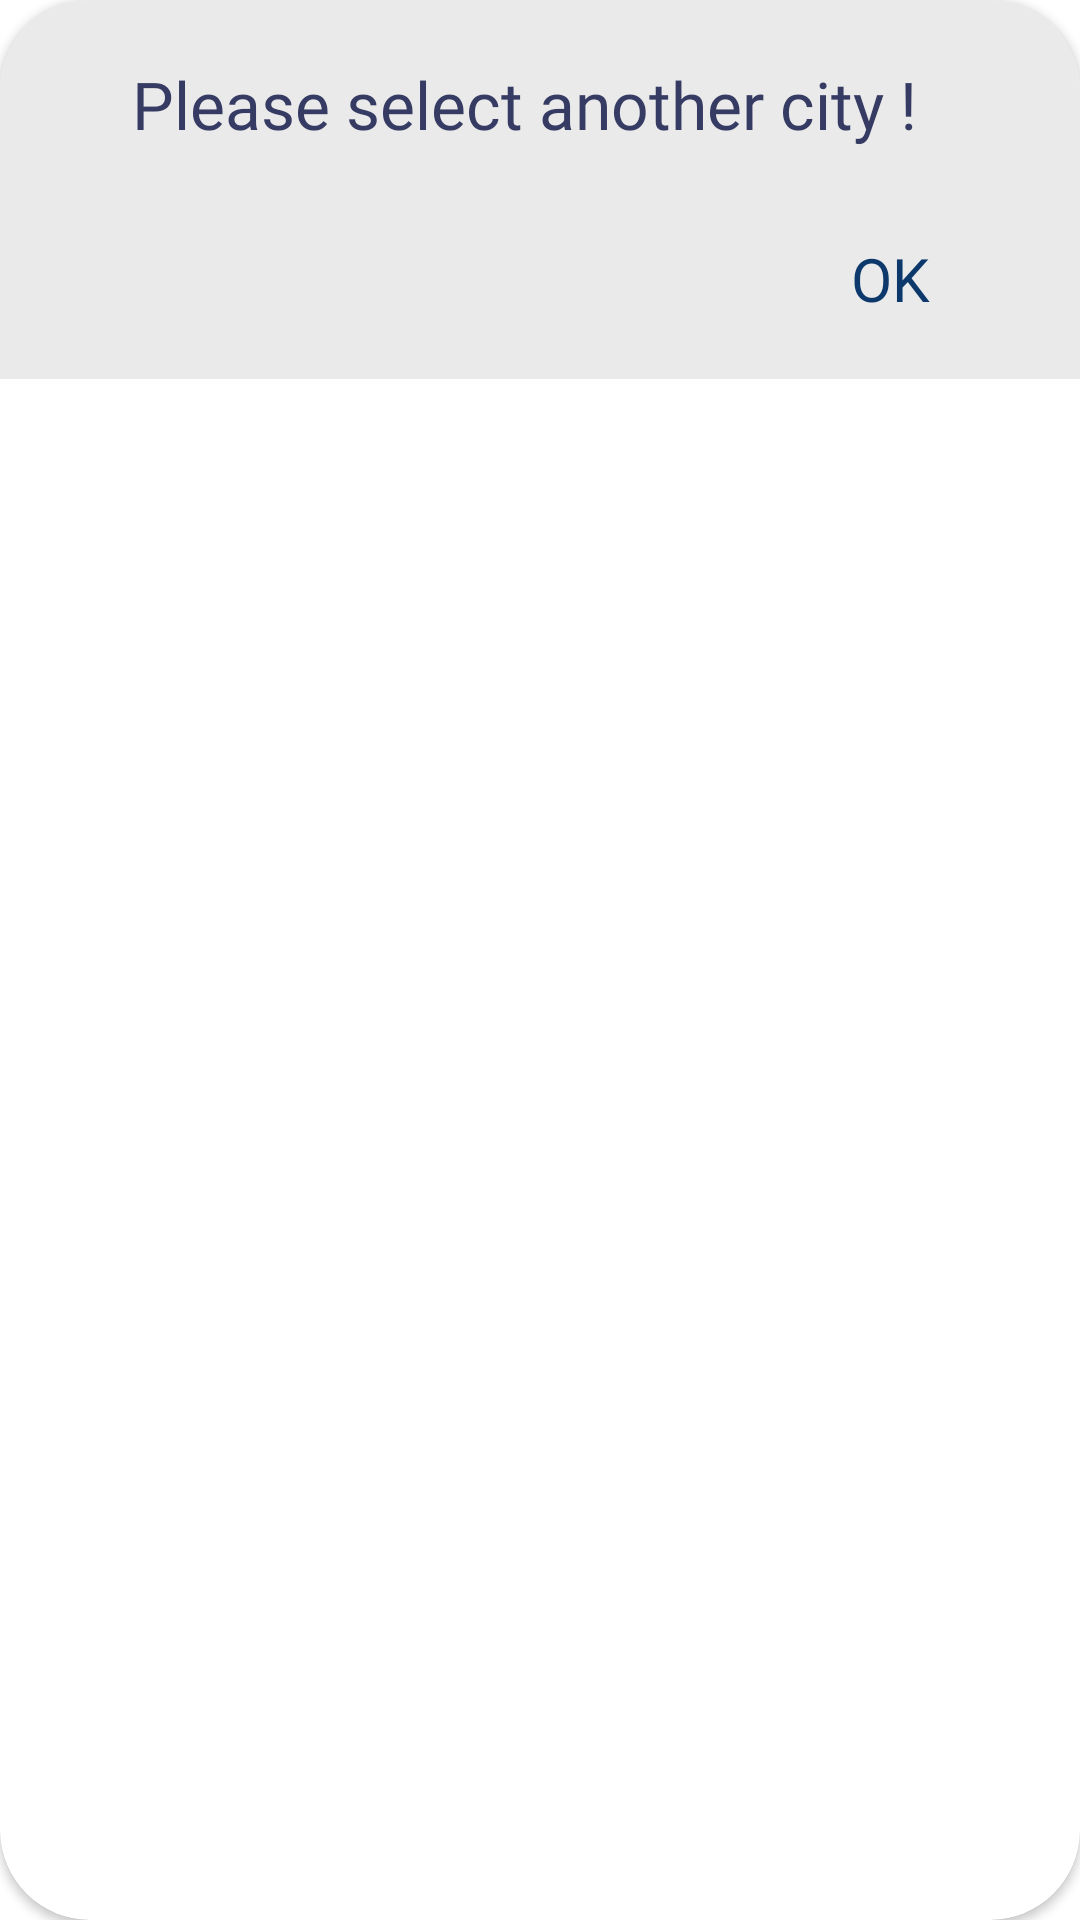

Write the Android layout XML for this screen, with the resource values it uses.
<!-- AndroidManifest.xml: application theme Theme.RainCheck -->
<!-- res/layout/invalid_city_dialog.xml -->
<?xml version="1.0" encoding="utf-8"?>
<androidx.cardview.widget.CardView xmlns:android="http://schemas.android.com/apk/res/android"
    android:layout_width="match_parent"
    android:layout_height="wrap_content"
    xmlns:app="http://schemas.android.com/apk/res-auto"
    android:orientation="vertical"
    android:gravity="center"
    android:background="@color/gray_bkg"
    app:cardCornerRadius="30dp">

    <LinearLayout
        android:layout_width="match_parent"
        android:layout_height="wrap_content"
        android:orientation="vertical"
        android:gravity="center"
        android:background="@color/gray_bkg">

        <TextView
            android:id="@+id/saveCityDialogTitle"
            android:layout_width="wrap_content"
            android:layout_height="wrap_content"
            android:text="Please select another city !"
            android:textColor="@color/Dark"
            android:textSize="22sp"
            android:fontFamily="@font/poppins_semibold"
            android:layout_marginTop="20dp"
            android:layout_marginStart="5dp"
            android:layout_marginEnd="10dp"/>

        <androidx.constraintlayout.widget.ConstraintLayout
            android:layout_width="match_parent"
            android:layout_height="wrap_content"
            android:layout_marginTop="30dp">

            <TextView
                android:id="@+id/saveCityYes"
                android:layout_width="wrap_content"
                android:layout_height="wrap_content"
                android:layout_marginEnd="50dp"
                android:layout_marginBottom="20dp"
                android:background="@drawable/item_ripple"
                android:fontFamily="@font/poppins_bold"
                android:text="OK"
                android:textColor="#0C386C"
                android:textSize="20sp"
                app:layout_constraintBottom_toBottomOf="parent"
                app:layout_constraintEnd_toEndOf="parent"
                app:layout_constraintTop_toTopOf="parent" />

        </androidx.constraintlayout.widget.ConstraintLayout>
    </LinearLayout>
</androidx.cardview.widget.CardView>
<!-- resources referenced by this layout -->
<resources>
  <color name="Dark">#363B64</color>
  <color name="gray_bkg">#EAEAEA</color>
  <!-- drawable item_ripple (drawable) -->
  <?xml version="1.0" encoding="utf-8"?>
  <ripple xmlns:android="http://schemas.android.com/apk/res/android"
      android:color="@color/white">
      <item>
          <shape android:shape="rectangle">
              <corners android:radius="10dp"/> 
          </shape>
      </item>
      <item android:id="@android:id/mask">
          <shape android:shape="rectangle">
              <solid android:color="@android:color/white" />
              <corners android:radius="10dp"/> 
          </shape>
      </item>
  </ripple>
  <style name="Theme.RainCheck" parent="Base.Theme.RainCheck" />
  <color name="white">#FFFFFFFF</color>
  <style name="Base.Theme.RainCheck" parent="Theme.MaterialComponents.Light.NoActionBar">
  
          <item name="colorPrimary">@color/purple_500</item>
          <item name="colorPrimaryVariant">@color/purple_700</item>
          <item name="colorOnPrimary">@color/white</item>
  
          <item name="colorSecondary">@color/teal_200</item>
          <item name="colorSecondaryVariant">@color/teal_700</item>
          <item name="colorOnSecondary">@color/black</item>
  
  
          
          <item name="android:windowTranslucentStatus">false</item>
          <item name="android:statusBarColor">@color/gray_bkg</item>
      </style>
  <color name="purple_500">#FF6200EE</color>
  <color name="purple_700">#FF3700B3</color>
  <color name="teal_200">#FF03DAC5</color>
  <color name="teal_700">#FF018786</color>
  <color name="black">#FF000000</color>
</resources>
